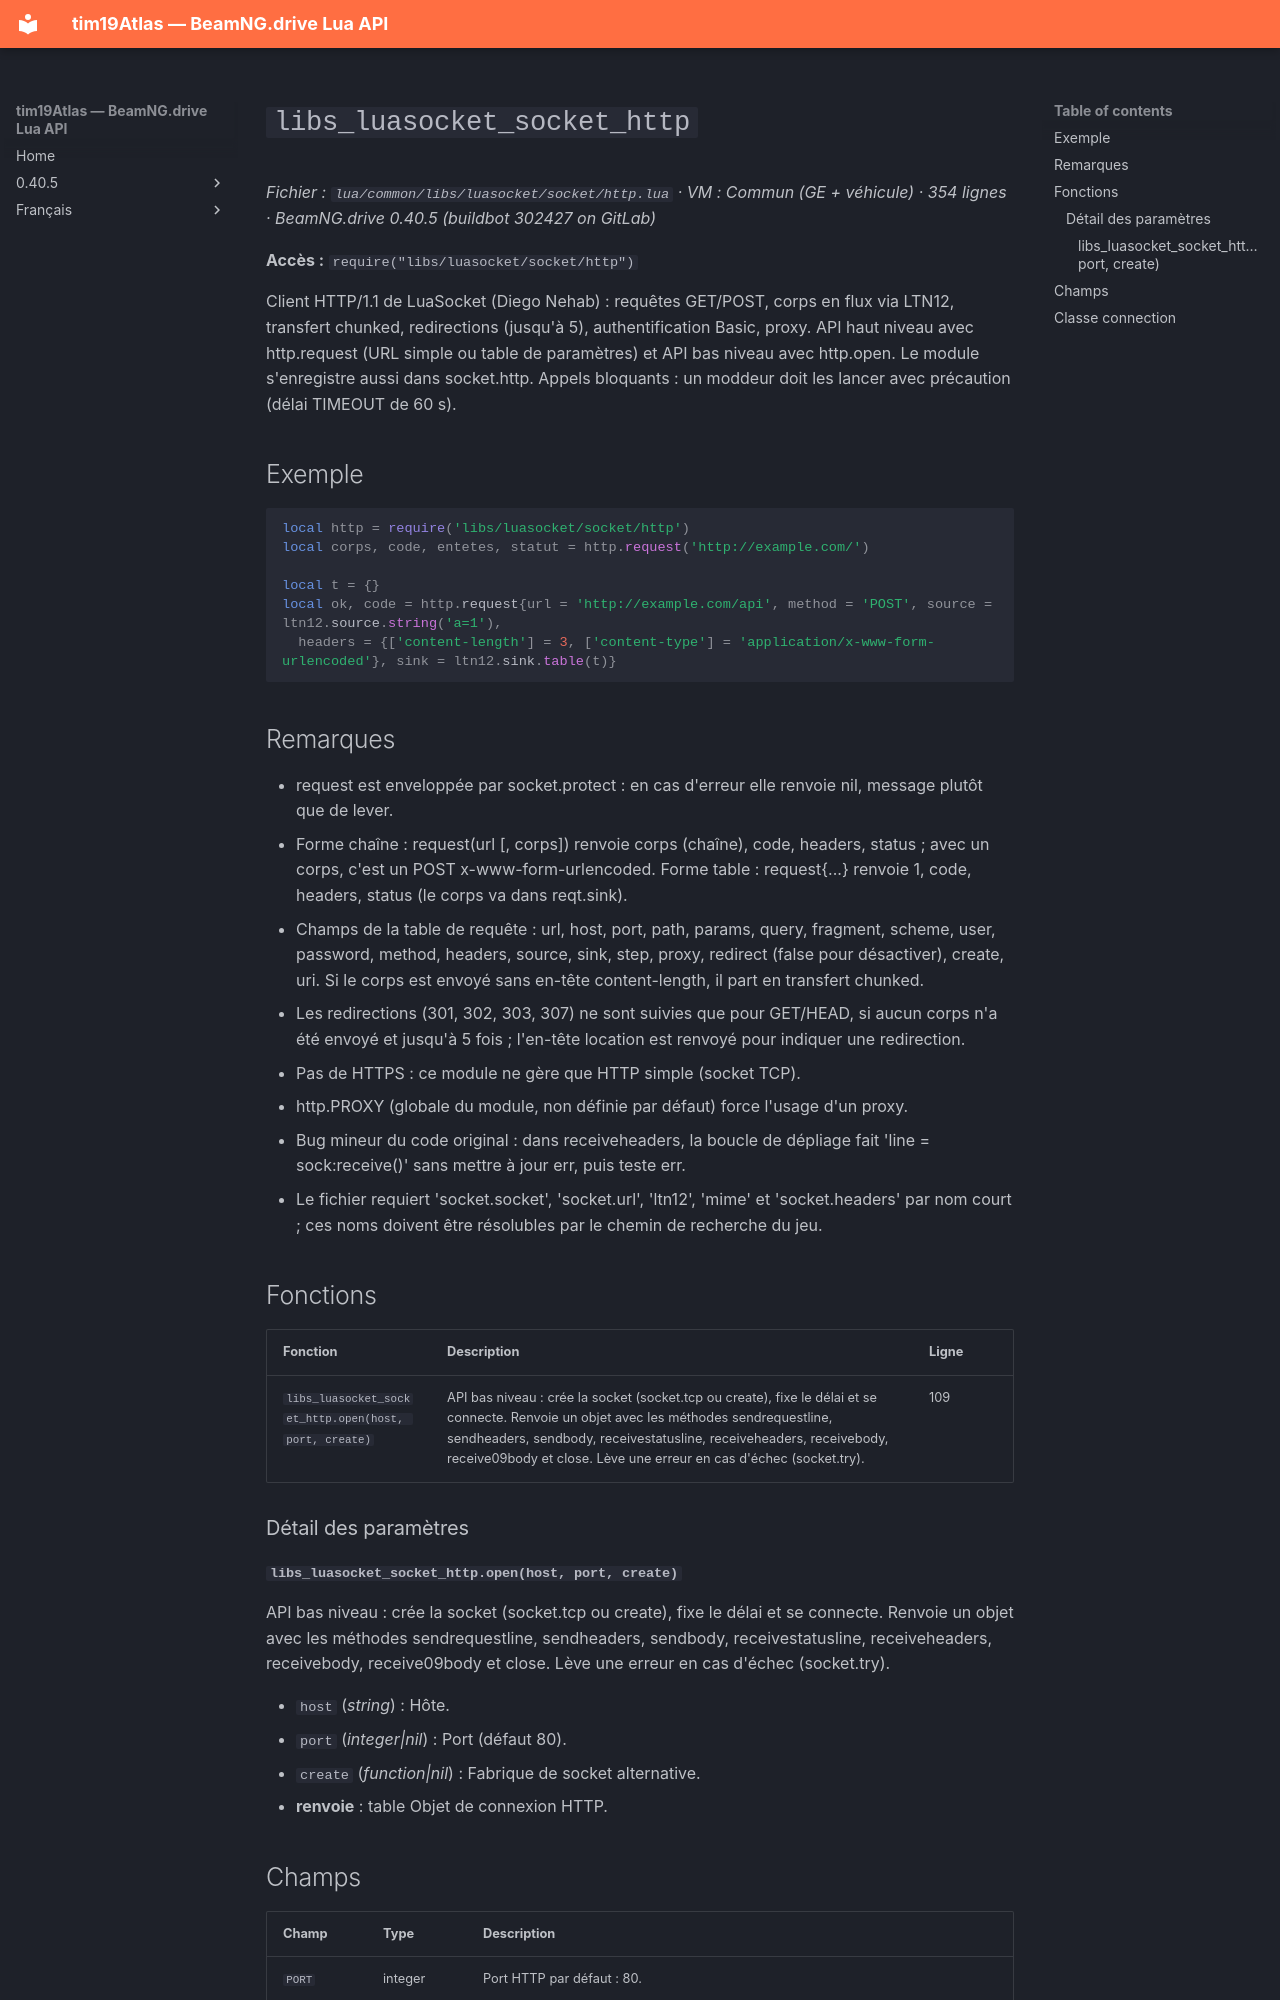

repository: Tim0219800/beamng-lua-atlas · page: fr/0.40.5/common/libs/luasocket/socket/http.html · generator: mkdocs

# `libs_luasocket_socket_http`

*Fichier : `lua/common/libs/luasocket/socket/http.lua` · VM : Commun (GE + véhicule) · 354 lignes · BeamNG.drive 0.40.5 (buildbot 302427 on GitLab)*

**Accès :** `require("libs/luasocket/socket/http")`

Client HTTP/1.1 de LuaSocket (Diego Nehab) : requêtes GET/POST, corps en flux via LTN12, transfert chunked, redirections (jusqu'à 5), authentification Basic, proxy. API haut niveau avec http.request (URL simple ou table de paramètres) et API bas niveau avec http.open. Le module s'enregistre aussi dans socket.http. Appels bloquants : un moddeur doit les lancer avec précaution (délai TIMEOUT de 60 s).

## Exemple

```lua
local http = require('libs/luasocket/socket/http')
local corps, code, entetes, statut = http.request('http://example.com/')

local t = {}
local ok, code = http.request{url = 'http://example.com/api', method = 'POST', source = ltn12.source.string('a=1'),
  headers = {['content-length'] = 3, ['content-type'] = 'application/x-www-form-urlencoded'}, sink = ltn12.sink.table(t)}
```

## Remarques

- request est enveloppée par socket.protect : en cas d'erreur elle renvoie nil, message plutôt que de lever.
- Forme chaîne : request(url [, corps]) renvoie corps (chaîne), code, headers, status ; avec un corps, c'est un POST x-www-form-urlencoded. Forme table : request{...} renvoie 1, code, headers, status (le corps va dans reqt.sink).
- Champs de la table de requête : url, host, port, path, params, query, fragment, scheme, user, password, method, headers, source, sink, step, proxy, redirect (false pour désactiver), create, uri. Si le corps est envoyé sans en-tête content-length, il part en transfert chunked.
- Les redirections (301, 302, 303, 307) ne sont suivies que pour GET/HEAD, si aucun corps n'a été envoyé et jusqu'à 5 fois ; l'en-tête location est renvoyé pour indiquer une redirection.
- Pas de HTTPS : ce module ne gère que HTTP simple (socket TCP).
- http.PROXY (globale du module, non définie par défaut) force l'usage d'un proxy.
- Bug mineur du code original : dans receiveheaders, la boucle de dépliage fait 'line = sock:receive()' sans mettre à jour err, puis teste err.
- Le fichier requiert 'socket.socket', 'socket.url', 'ltn12', 'mime' et 'socket.headers' par nom court ; ces noms doivent être résolubles par le chemin de recherche du jeu.

## Fonctions

| Fonction | Description | Ligne |
|---|---|---|
| `libs_luasocket_socket_http.open(host, port, create)` | API bas niveau : crée la socket (socket.tcp ou create), fixe le délai et se connecte. Renvoie un objet avec les méthodes sendrequestline, sendheaders, sendbody, receivestatusline, receiveheaders, receivebody, receive09body et close. Lève une erreur en cas d'échec (socket.try). | 109 |

### Détail des paramètres
